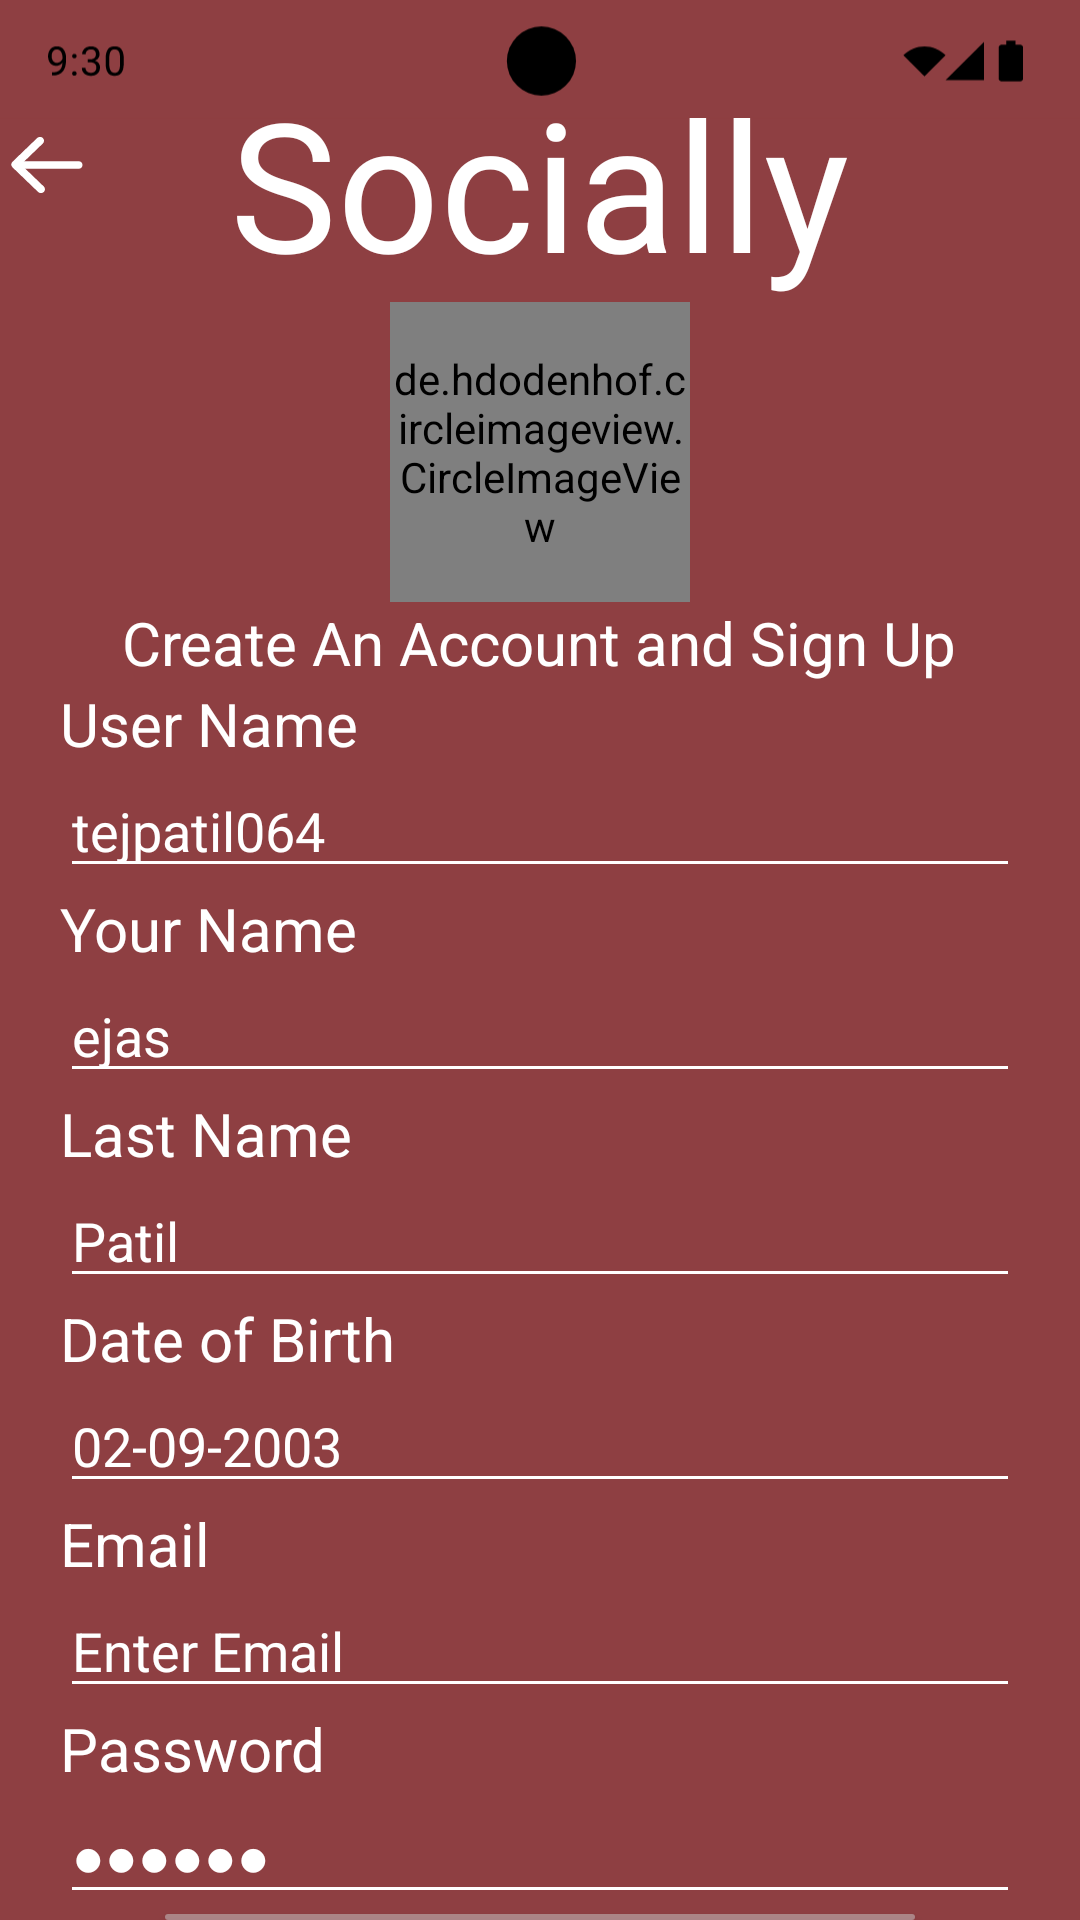

Reconstruct the res/layout file that produces this screen, plus the resources it refers to.
<!-- AndroidManifest.xml: application theme Theme.HamnaAppTask -->
<!-- res/layout/activity_second.xml -->
<?xml version="1.0" encoding="utf-8"?>
<RelativeLayout xmlns:android="http://schemas.android.com/apk/res/android"
    xmlns:app="http://schemas.android.com/apk/res-auto"
    xmlns:tools="http://schemas.android.com/tools"
    android:id="@+id/main"
    android:layout_width="match_parent"
    android:layout_height="match_parent"
    tools:context=".Second"
    android:background="@color/brownish"
    >
    
    <ImageView

        android:id="@+id/status_bar"
        android:layout_width="999dp"
        android:layout_height="60dp"
        android:src="@drawable/status_barbrown"
        android:layout_marginTop="-10dp" />
    
    <ImageView
        android:id="@+id/back"
        android:layout_width="30dp"
        android:layout_height="30dp"
        android:src="@drawable/back"
        android:layout_marginTop="40dp" />
    
    <TextView
        android:id="@+id/socially"
        android:layout_width="wrap_content"
        android:layout_height="wrap_content"
        android:text="Socially"
        android:textSize="60sp"
        android:textColor="@color/white"
        android:layout_centerHorizontal="true"
        android:layout_below="@id/status_bar"
        android:layout_marginTop="-30dp">

    </TextView>
    
    <de.hdodenhof.circleimageview.CircleImageView
        android:layout_width="100dp"
        android:layout_height="100dp"
        android:layout_centerHorizontal="true"
        android:src="@drawable/cmerapic"
        android:id="@+id/dp"
        android:scaleType="centerCrop"
        android:layout_below="@+id/socially">
    </de.hdodenhof.circleimageview.CircleImageView>
    
    <TextView
        android:layout_width="wrap_content"
        android:layout_height="wrap_content"
        android:text="Create An Account and Sign Up"
        android:textSize="20sp"
        android:textColor="@color/white"
        android:layout_centerHorizontal="true"
        android:layout_below="@id/dp"
        android:id="@+id/description">

    </TextView>
    
    <TextView
        android:id="@+id/mainusername"
        android:layout_width="wrap_content"
        android:layout_height="wrap_content"
        android:text="User Name"
        android:textSize="20dp"
        android:layout_marginLeft="20dp"
        android:layout_marginRight="20dp"
        android:layout_below="@id/description"
        android:textColor="@color/white" >

    </TextView>

    <EditText
        android:id="@+id/username"
        android:layout_width="match_parent"
        android:layout_height="wrap_content"
        android:textSize="18dp"
        android:layout_marginLeft="20dp"
        android:layout_marginRight="20dp"
        android:layout_below="@id/mainusername"
        android:textColor="@color/white"
        android:hint="tejpatil064"
        android:inputType="textPersonName"
        android:backgroundTint="@color/white"
        android:textColorHint="@color/white"/>

    <TextView
        android:id="@+id/mainname"
        android:layout_width="wrap_content"
        android:layout_marginLeft="20dp"
        android:layout_marginRight="20dp"
        android:layout_height="wrap_content"
        android:text="Your Name"
        android:textSize="20dp"
        android:layout_below="@id/username"
        android:textColor="@color/white" >
    </TextView>

    <EditText
        android:id="@+id/name"
        android:layout_width="match_parent"
        android:layout_height="wrap_content"
        android:textSize="18dp"
        android:layout_marginLeft="20dp"
        android:layout_marginRight="20dp"
        android:layout_below="@id/mainname"
        android:textColor="@color/white"
        android:hint="ejas"
        android:backgroundTint="@color/white"
        android:inputType="textPersonName"
        android:textColorHint="@color/white"/>

    <TextView
        android:id="@+id/mainlastname"
        android:layout_width="wrap_content"
        android:layout_height="wrap_content"
        android:layout_marginLeft="20dp"
        android:layout_marginRight="20dp"
        android:text="Last Name"
        android:textSize="20dp"
        android:layout_below="@id/name"
        android:textColor="@color/white" >

    </TextView>

    <EditText
        android:id="@+id/lastname"
        android:layout_width="match_parent"
        android:layout_height="wrap_content"
        android:textSize="18dp"
        android:hint="Patil"
        android:textColorHint="@color/white"
        android:backgroundTint="@color/white"
        android:layout_marginLeft="20dp"
        android:layout_marginRight="20dp"
        android:layout_below="@id/mainlastname"
        android:textColor="@color/white" >

    </EditText>

    <TextView
        android:id="@+id/maindob"
        android:layout_width="wrap_content"
        android:layout_height="wrap_content"
        android:text="Date of Birth"
        android:textSize="20dp"
        android:layout_marginLeft="20dp"
        android:layout_marginRight="20dp"
        android:layout_below="@id/lastname"
        android:textColor="@color/white" >

    </TextView>

    <EditText
        android:id="@+id/dob"
        android:layout_width="match_parent"
        android:layout_height="wrap_content"
        android:textSize="18dp"
        android:hint="02-09-2003"
        android:textColorHint="@color/white"
        android:backgroundTint="@color/white"
        android:layout_marginLeft="20dp"
        android:layout_marginRight="20dp"
        android:layout_below="@id/maindob"
        android:textColor="@color/white" >
    </EditText>

    <TextView
        android:id="@+id/mainemail"
        android:layout_width="wrap_content"
        android:layout_height="wrap_content"
        android:text="Email"
        android:layout_marginLeft="20dp"
        android:layout_marginRight="20dp"
        android:textSize="20dp"
        android:layout_below="@id/dob"
        android:textColor="@color/white" >

    </TextView>

    <EditText
        android:id="@+id/email"
        android:layout_width="match_parent"
        android:layout_height="wrap_content"
        android:textSize="18dp"
        android:hint="Enter Email"
        android:textColorHint="@color/white"
        android:layout_below="@id/mainemail"
        android:backgroundTint="@color/white"
        android:layout_marginLeft="20dp"
        android:layout_marginRight="20dp"
        android:textColor="@color/white" >

    </EditText>

    <TextView
        android:id="@+id/mainpassword"
        android:layout_width="wrap_content"
        android:layout_height="wrap_content"
        android:text="Password"
        android:textSize="20dp"
        android:layout_marginLeft="20dp"
        android:layout_marginRight="20dp"
        android:layout_below="@id/email"
        android:textColor="@color/white" >

    </TextView>

    <EditText
        android:id="@+id/password"
        android:layout_width="match_parent"
        android:layout_height="wrap_content"
        android:textSize="18dp"
        android:layout_below="@id/mainpassword"
        android:hint="●●●●●●"
        android:backgroundTint="@color/white"
        android:textColorHint="@color/white"
        android:layout_marginLeft="20dp"
        android:layout_marginRight="20dp"
        android:textColor="@color/white">
    </EditText>
    <ImageView
        android:layout_width="60dp"
        android:layout_height="30dp"
        android:src="@drawable/eye"
        android:layout_alignEnd="@+id/password"
        android:layout_alignBottom="@id/password"
        android:layout_marginBottom="15dp"
        android:layout_marginRight="0dp">

    </ImageView>
    
    <Button
        android:textAllCaps="false"
        android:layout_width="250dp"
        android:layout_height="wrap_content"
        android:layout_below="@+id/password"
        android:id="@+id/create_account_button"
        android:background="@drawable/translucentgraybutton"
        android:text="Create an Account"
        android:layout_centerHorizontal="true"
        android:textSize="18dp"
        >
    </Button>
    
    <ImageView
        android:layout_width="200dp"
        android:layout_height="5dp"
        android:src="@drawable/linewhite"
        android:layout_marginBottom="10dp"
        android:layout_centerHorizontal="true"
        android:layout_alignParentBottom="true"
        >
    </ImageView>


</RelativeLayout>
<!-- resources referenced by this layout -->
<resources>
  <color name="brownish">#8E3F42</color>
  <color name="white">#FFFFFFFF</color>
  <!-- drawable back (drawable) -->
  <vector xmlns:android="http://schemas.android.com/apk/res/android"
      android:width="24dp"
      android:height="24dp"
      android:viewportWidth="24"
      android:viewportHeight="24">
    <path
        android:pathData="M3.315,12.609C2.895,12.205 2.895,11.551 3.315,11.147C3.347,11.116 3.381,11.087 3.417,11.061C3.443,11.03 3.47,11 3.5,10.971L9.912,4.803C10.332,4.399 11.012,4.399 11.432,4.803C11.851,5.206 11.851,5.86 11.432,6.264L5.595,11.879L11.685,17.736C12.105,18.139 12.105,18.794 11.685,19.197C11.266,19.601 10.585,19.601 10.166,19.197L3.315,12.609Z"
        android:fillColor="@color/white"/>
    <path
        android:pathData="M22,12C22,12.552 21.552,13 21,13L6,13C5.448,13 5,12.552 5,12C5,11.448 5.448,11 6,11L21,11C21.552,11 22,11.448 22,12Z"
        android:fillColor="@color/white"/>
  </vector>
  <!-- drawable cmerapic: png bitmap (drawable, 10780 bytes) -->
  <!-- drawable status_barbrown: vector/xml drawable (drawable, 5997 chars, omitted) -->
  <!-- drawable translucentgraybutton (drawable) -->
  <shape xmlns:android="http://schemas.android.com/apk/res/android"
      android:shape="rectangle">
  
      <solid android:color="#80CCCCCC"/>
  
      <corners android:radius="10dp"/>
  
  </shape>
  <style name="Theme.HamnaAppTask" parent="Base.Theme.HamnaAppTask" />
  <style name="Base.Theme.HamnaAppTask" parent="Theme.Material3.DayNight.NoActionBar">
          
          
          <item name="materialButtonStyle">@style/Widget.AppCompat.Button</item>
      </style>
</resources>
